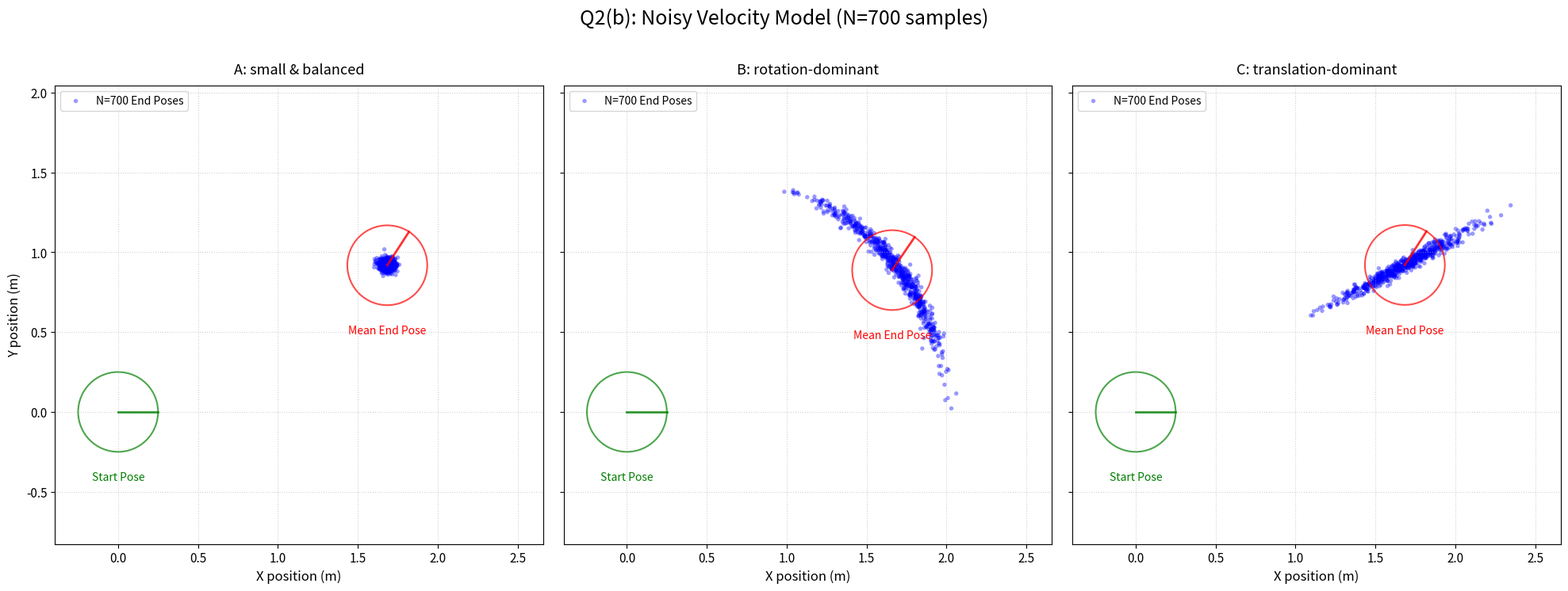

Write Python code to recreate this figure.
import numpy as np
import matplotlib.pyplot as plt
from matplotlib.patches import Circle

# --- Simulation Parameters ---
initial_pose = (0.0, 0.0, np.pi / 4)  # Start at (0,0) facing 45 degrees
v, w, dt = 1.0, 0.5, 0.1             # v=1 m/s, w=0.5 rad/s, dt=0.1 sec
total_time = 5.0                     # Simulate for 5 seconds
robot_radius = 0.25                  # Radius for plotting

def plot_robot_pose(ax, pose, label, color='k', robot_radius=0.15):
    """Helper function to draw a robot as a circle with a heading line."""
    x, y, th = pose
    # Draw the robot's body as a circle
    robot_circle = Circle((x, y), robot_radius, color=color, fill=False, alpha=0.7, lw=1.5)
    ax.add_patch(robot_circle)

    # Draw the heading line (from center to edge)
    ax.plot([x, x + robot_radius * np.cos(th)],
            [y, y + robot_radius * np.sin(th)],
            color=color, lw=2, alpha=0.8)

    # Add a label
    ax.text(x, y - robot_radius * 1.5, label, ha='center', va='top', fontsize=10, color=color)

# Q2(b) — Noisy velocity motion model (canonical 6-alpha version) and sampling
rng = np.random.default_rng(585)

def _sample_var(var: float, rng) -> float:
    return 0.0 if var <= 0.0 else rng.normal(0.0, np.sqrt(var))

def motion_model_noisy(pose, v: float, w: float, dt: float, alphas, rng, eps: float = 1e-9):
    a1,a2,a3,a4,a5,a6 = alphas

    v_var = a1*abs(v) + a2*abs(w)
    w_var = a3*abs(v) + a4*abs(w)
    g_var = a5*abs(v) + a6*abs(w)

    v_hat = v + _sample_var(v_var, rng)
    w_hat = w + _sample_var(w_var, rng)
    gamma_hat = _sample_var(g_var, rng)
    x, y, th = pose
    if abs(w_hat) < eps:
        x_p = x + v_hat * dt * np.cos(th)
        y_p = y + v_hat * dt * np.sin(th)
    else:
        v_over_w = v_hat / w_hat
        th_dt = th + w_hat * dt
        x_p = x - v_over_w * np.sin(th) + v_over_w * np.sin(th_dt)
        y_p = y + v_over_w * np.cos(th) - v_over_w * np.cos(th_dt)

    th_p = (th + w_hat * dt + gamma_hat * dt + np.pi) % (2*np.pi) - np.pi
    return (x_p, y_p, th_p)

def sample_final_poses(initial_pose, v, w, dt, alphas, N: int, rng):
    return np.array([motion_model_noisy(initial_pose, v, w, dt, alphas, rng) for _ in range(N)])

initial_pose = (0.0, 0.0, 0.0)
v, w, dt = 1.0, 0.5, 2
N = 700

alpha_sets = {
    "A: small & balanced": (1e-4, 1e-4, 1e-4, 1e-4, 1e-4, 1e-4),
    "B: rotation-dominant": (1e-4, 1e-4, 2e-2, 2e-2, 2e-2, 2e-2),
    "C: translation-dominant": (1e-2, 1e-2, 1e-4, 1e-4, 1e-4, 1e-4),
}

# --- Plotting ---

# Pre-sample to compute global bounds for all plots
all_poses_list = []
for alphas in alpha_sets.values():
    poses_tmp = sample_final_poses(initial_pose, v, w, dt, alphas, N, rng)
    all_poses_list.append(poses_tmp)

all_poses = np.vstack(all_poses_list)
xmin, xmax = all_poses[:,0].min(), all_poses[:,0].max()
ymin, ymax = all_poses[:,1].min(), all_poses[:,1].max()

# Add padding to the limits
pad_x = 0.1 * (xmax - xmin if xmax > xmin else 1.0)
pad_y = 0.2 * (ymax - ymin if ymax > ymin else 1.0)

fig, axs = plt.subplots(1, 3, figsize=(20, 7), sharex=True, sharey=True, dpi=120)
fig.suptitle(f'Q2(b): Noisy Velocity Model (N={N} samples)', fontsize=18, y=1.02)

for ax, (name, alphas) in zip(axs, alpha_sets.items()):
    # Re-sample for this plot
    poses = sample_final_poses(initial_pose, v, w, dt, alphas, N, rng)

    # Plot the cloud of final poses (end poses)
    ax.scatter(poses[:,0], poses[:,1], s=15, alpha=0.4, edgecolors='none', c='blue', label=f'N={N} End Poses')

    # Plot the initial pose (start pose) as a robot
    plot_robot_pose(ax, initial_pose, 'Start Pose', 'g', robot_radius)

    # --- NEW: Calculate and plot the mean end pose ---
    # Calculate mean x and y
    x_mean = np.mean(poses[:, 0])
    y_mean = np.mean(poses[:, 1])

    # Calculate mean theta (correctly handling wrapping)
    th_x_mean = np.mean(np.cos(poses[:, 2]))
    th_y_mean = np.mean(np.sin(poses[:, 2]))
    th_mean = np.arctan2(th_y_mean, th_x_mean)

    mean_end_pose = (x_mean, y_mean, th_mean)
    plot_robot_pose(ax, mean_end_pose, 'Mean End Pose', 'r', robot_radius)
    # --- End New ---

    ax.set_title(name, fontsize=13, pad=10)
    ax.grid(True, linestyle=':', alpha=0.6)
    ax.set_aspect('equal', 'box')
    ax.tick_params(labelsize=11)

    # Set labels
    if ax == axs[0]:
        ax.set_ylabel('Y position (m)', fontsize=12)
    ax.set_xlabel('X position (m)', fontsize=12)
    ax.legend(loc='upper left')

# Apply expanded limits
for ax in axs:
    ax.set_xlim(min(xmin, initial_pose[0]) - pad_x - robot_radius,
                max(xmax, initial_pose[0]) + pad_x + robot_radius)
    ax.set_ylim(min(ymin, initial_pose[1]) - pad_y - robot_radius,
                max(ymax, initial_pose[1]) + pad_y + robot_radius)

plt.tight_layout(pad=1.5)
plt.show()
